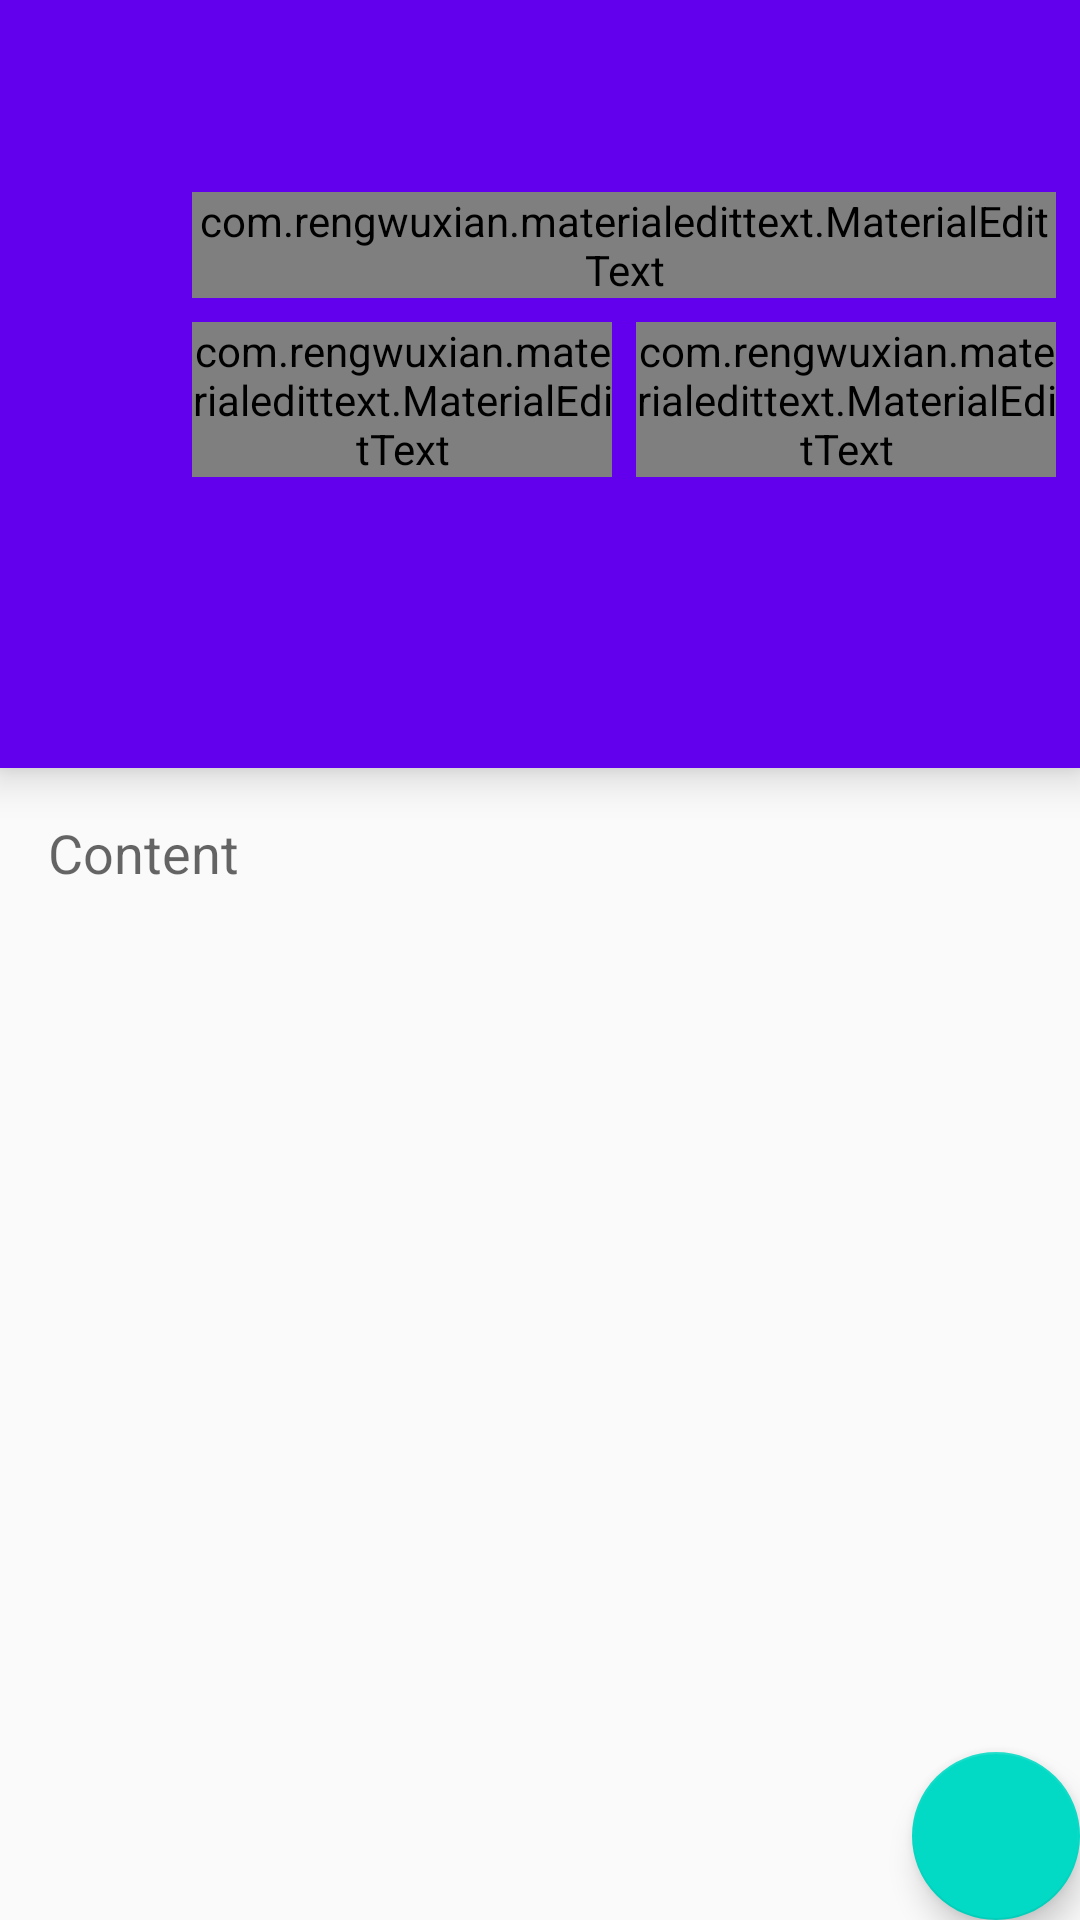

Reconstruct the res/layout file that produces this screen, plus the resources it refers to.
<!-- AndroidManifest.xml: application theme AppTheme -->
<!-- res/layout/activity_add.xml -->
<?xml version="1.0" encoding="utf-8"?>
<android.support.design.widget.CoordinatorLayout xmlns:android="http://schemas.android.com/apk/res/android"
    xmlns:app="http://schemas.android.com/apk/res-auto"
    xmlns:tools="http://schemas.android.com/tools"
    android:layout_width="match_parent"
    android:layout_height="match_parent"
    tools:context="ch.idoucha.todolist.AddActivity">

    <android.support.design.widget.AppBarLayout
        android:layout_width="match_parent"
        android:layout_height="wrap_content"
        app:elevation="0dp"
        android:theme="@style/AppTheme.AppBarOverlay">

        <android.support.v7.widget.Toolbar
            android:id="@+id/toolbar"
            android:layout_width="match_parent"
            android:layout_height="?attr/actionBarSize"
            android:background="?attr/colorPrimary"
            app:popupTheme="@style/AppTheme.PopupOverlay" />

    </android.support.design.widget.AppBarLayout>

    <include layout="@layout/content_add" />

    <android.support.design.widget.FloatingActionButton
        android:id="@+id/fab"
        android:layout_width="wrap_content"
        android:layout_height="wrap_content"
        android:layout_gravity="bottom|end"
        android:layout_margin="@dimen/fab_margin"
        app:fabSize="normal"
        app:srcCompat="@drawable/ic_done_white_24dp" />

</android.support.design.widget.CoordinatorLayout>
<!-- res/layout/content_add.xml (included above) -->
<?xml version="1.0" encoding="utf-8"?>
<android.support.constraint.ConstraintLayout xmlns:android="http://schemas.android.com/apk/res/android"
    xmlns:app="http://schemas.android.com/apk/res-auto"
    xmlns:tools="http://schemas.android.com/tools"
    android:id="@+id/add_note_layout"
    android:layout_width="match_parent"
    android:layout_height="match_parent"
    android:focusable="true"
    android:focusableInTouchMode="true"
    app:layout_behavior="@string/appbar_scrolling_view_behavior"
    tools:context="ch.idoucha.todolist.AddActivity"
    tools:showIn="@layout/activity_add">

    <android.support.constraint.ConstraintLayout
        android:id="@+id/constraintLayout"
        android:layout_width="0dp"
        android:layout_height="200dp"
        android:layout_marginBottom="32dp"
        android:background="@color/colorPrimary"
        android:elevation="8dp"
        app:layout_constraintBottom_toBottomOf="parent"
        app:layout_constraintEnd_toEndOf="parent"
        app:layout_constraintHorizontal_bias="0.0"
        app:layout_constraintStart_toStartOf="parent"
        app:layout_constraintTop_toTopOf="parent"
        app:layout_constraintVertical_bias="0.0">

        <com.rengwuxian.materialedittext.MaterialEditText
            android:id="@+id/title_edit"
            android:layout_width="0dp"
            android:layout_height="wrap_content"
            android:layout_marginEnd="8dp"
            android:layout_marginStart="64dp"
            android:layout_marginTop="8dp"
            android:hint="@string/hint_title"
            android:textSize="28sp"
            app:layout_constraintEnd_toEndOf="parent"
            app:layout_constraintHorizontal_bias="0.0"
            app:layout_constraintStart_toStartOf="parent"
            app:layout_constraintTop_toTopOf="parent"
            app:met_floatingLabel="highlight"
            app:met_baseColor="@color/mdtp_white"

            app:met_maxCharacters="30"
            app:met_primaryColor="?colorAccent"
            app:met_singleLineEllipsis="true"
            app:met_textColor="?android:attr/textColorPrimaryInverse"
            app:met_textColorHint="?android:attr/textColorTertiaryInverse"
            app:met_underlineColor="?android:attr/textColorPrimaryInverse" />

        <com.rengwuxian.materialedittext.MaterialEditText
            android:id="@+id/date_edit"
            android:layout_width="0dp"
            android:layout_height="wrap_content"
            android:layout_marginEnd="8dp"
            android:layout_marginStart="64dp"
            android:layout_marginTop="8dp"
            android:hint="@string/hint_date"
            app:layout_constraintEnd_toStartOf="@+id/time_edit"
            app:layout_constraintStart_toStartOf="parent"
            app:layout_constraintTop_toBottomOf="@+id/title_edit"
            app:met_floatingLabel="highlight"
            app:met_baseColor="@color/mdtp_white"

            app:met_primaryColor="?colorAccent"
            app:met_singleLineEllipsis="true"
            app:met_textColor="?android:attr/textColorPrimaryInverse"
            app:met_textColorHint="?android:attr/textColorTertiaryInverse"
            app:met_underlineColor="?android:attr/textColorPrimaryInverse" />

        <com.rengwuxian.materialedittext.MaterialEditText
            android:id="@+id/time_edit"
            android:layout_width="140dp"
            android:layout_height="wrap_content"
            android:layout_marginEnd="8dp"
            android:layout_marginTop="8dp"
            android:hint="@string/hint_time"
            app:layout_constraintEnd_toEndOf="parent"
            app:layout_constraintTop_toBottomOf="@+id/title_edit"
            app:met_floatingLabel="highlight"
            app:met_baseColor="@color/mdtp_white"
            app:met_primaryColor="?colorAccent"
            app:met_singleLineEllipsis="true"
            app:met_textColor="?android:attr/textColorPrimaryInverse"
            app:met_textColorHint="?android:attr/textColorTertiaryInverse"
            app:met_underlineColor="?android:attr/textColorPrimaryInverse" />


    </android.support.constraint.ConstraintLayout>

    <EditText
        android:id="@+id/content_edit"
        android:layout_width="0dp"
        android:layout_height="0dp"
        android:layout_marginBottom="80dp"
        android:layout_marginEnd="16dp"
        android:layout_marginStart="16dp"
        android:layout_marginTop="16dp"
        android:background="@android:color/transparent"
        android:ems="10"
        android:gravity="top"
        android:hint="@string/hint_content"
        android:inputType="textMultiLine"
        app:layout_constraintBottom_toBottomOf="parent"
        app:layout_constraintEnd_toEndOf="parent"
        app:layout_constraintStart_toStartOf="parent"
        app:layout_constraintTop_toBottomOf="@+id/constraintLayout" />
</android.support.constraint.ConstraintLayout>
<!-- resources referenced by this layout -->
<resources>
  <string name="hint_content">Content</string>
  <string name="hint_date">Date</string>
  <string name="hint_time">Time</string>
  <string name="hint_title">Title</string>
  <style name="AppTheme.AppBarOverlay" parent="ThemeOverlay.AppCompat.Dark.ActionBar" />
  <style name="AppTheme.PopupOverlay" parent="ThemeOverlay.AppCompat.Light" />
  <style name="AppTheme" parent="Theme.AppCompat.Light.DarkActionBar">
          
          <item name="colorPrimary">@color/colorPrimary</item>
          <item name="colorPrimaryDark">@color/colorPrimaryDark</item>
          <item name="colorAccent">@color/colorAccent</item>
      </style>
  <!-- not gathered from this repository: default colours our renderer supplied (Android Studio template values) -->
  <color name="colorPrimary">#FF6200EE</color>
  <color name="colorPrimaryDark">#FF3700B3</color>
  <color name="colorAccent">#FF03DAC5</color>
</resources>
